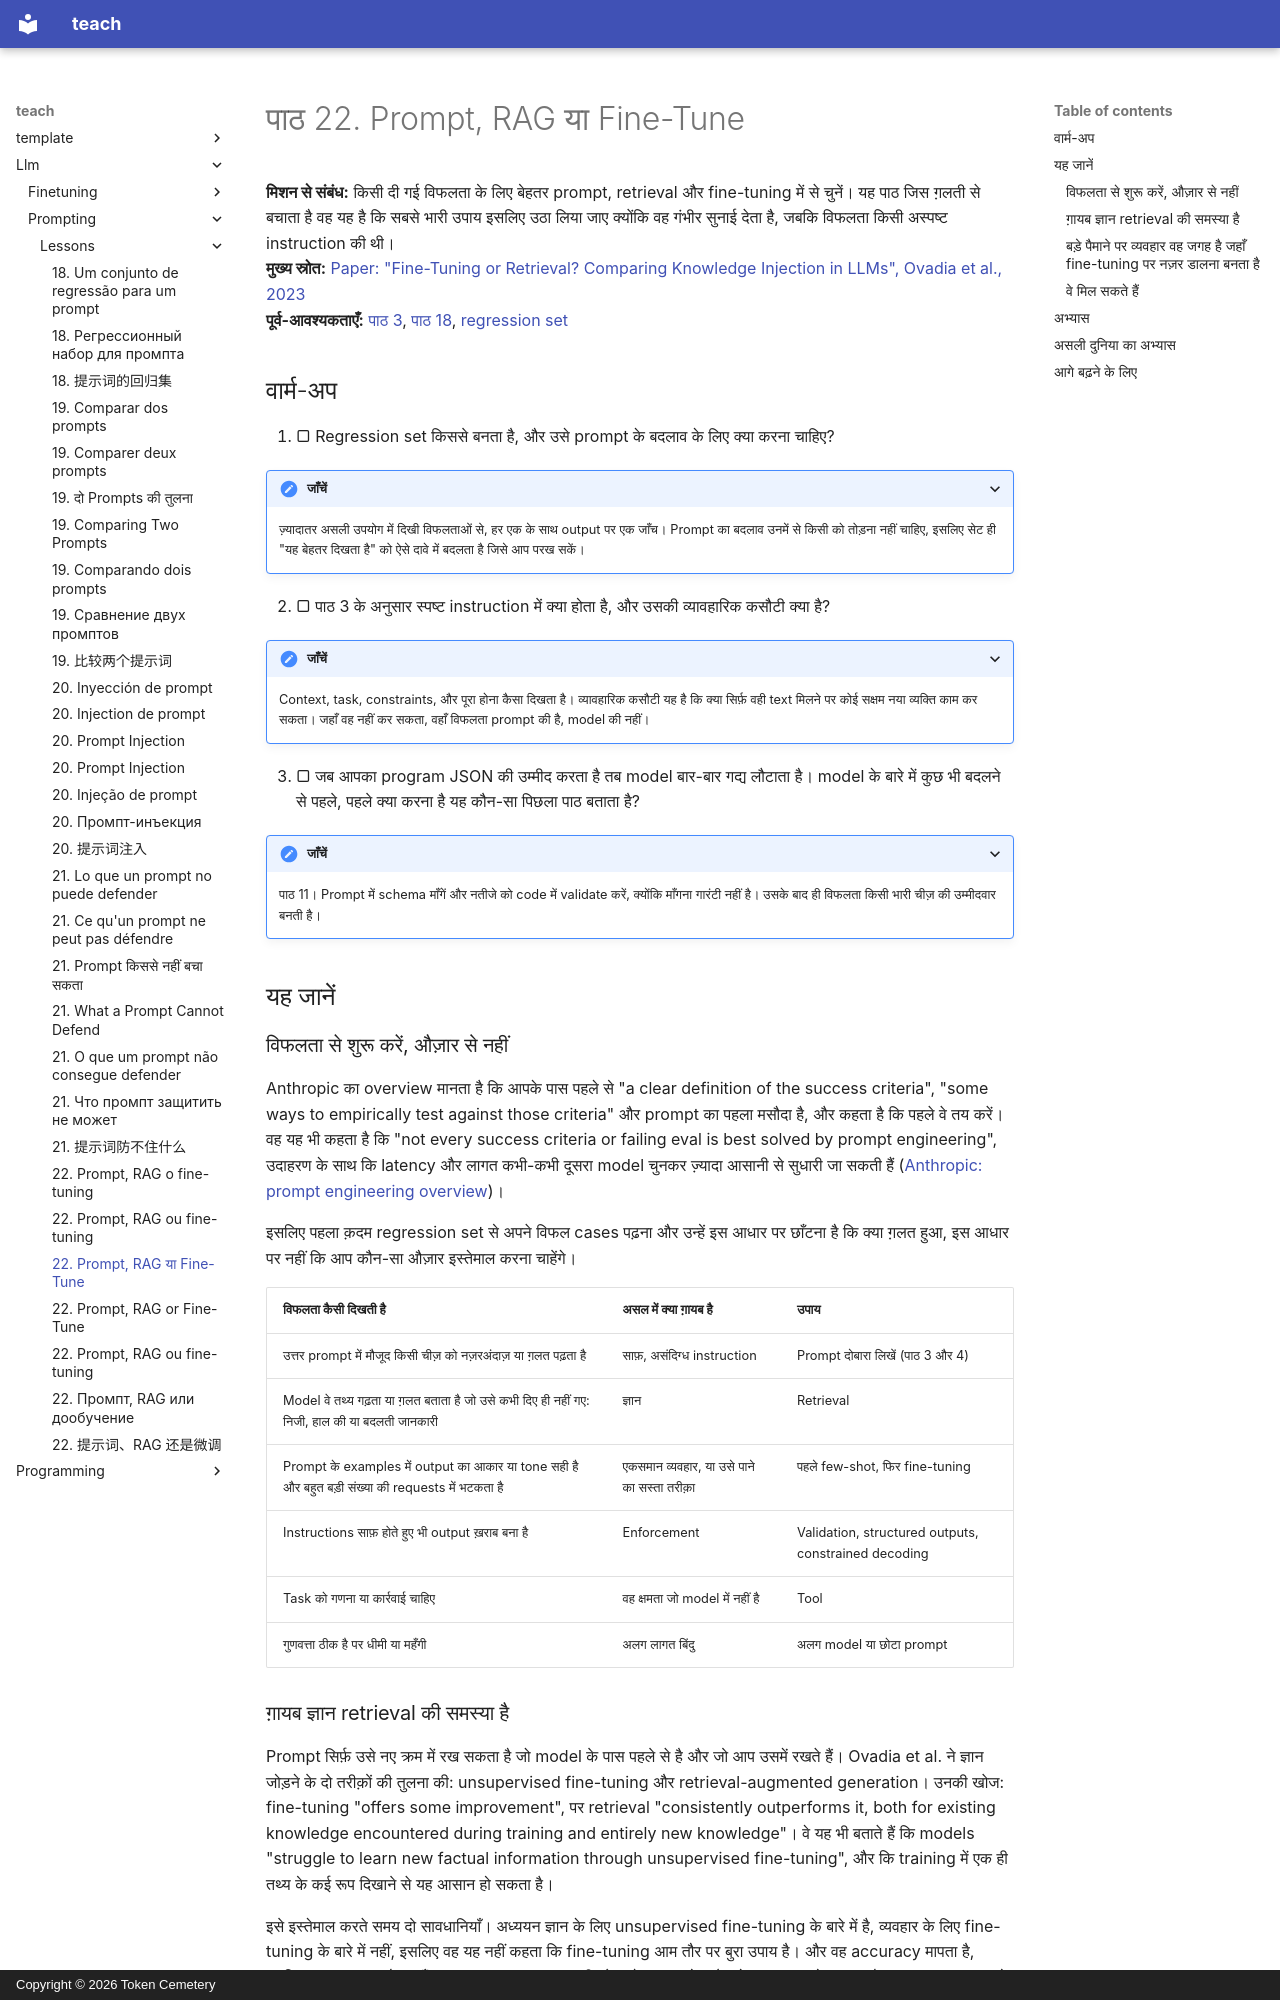

repository: TokenCemetery/teach · page: llm/prompting/lessons/0022-prompt-rag-or-fine-tune.hi/index.html · generator: mkdocs · copyright: Copyright © 2026 Token Cemetery

---
title: 22. Prompt, RAG या Fine-Tune
description: बेहतर prompt, retrieval और fine-tuning में से इस आधार पर चुनें कि विफलता असल में क्या है
type: lesson
---

# पाठ 22. Prompt, RAG या Fine-Tune

**मिशन से संबंध:** किसी दी गई विफलता के लिए बेहतर prompt, retrieval और fine-tuning में से चुनें। यह पाठ जिस ग़लती से बचाता है वह यह है कि सबसे भारी उपाय इसलिए उठा लिया जाए क्योंकि वह गंभीर सुनाई देता है, जबकि विफलता किसी अस्पष्ट instruction की थी।
**मुख्य स्रोत:** [Paper: "Fine-Tuning or Retrieval? Comparing Knowledge Injection in LLMs", Ovadia et al., 2023](https://arxiv.org/abs/2312.05934)
**पूर्व-आवश्यकताएँ:** [पाठ 3](0003-clear-instructions.md), [पाठ 18](0018-a-regression-set-for-a-prompt.md), [regression set](../GLOSSARY.md)

## वार्म-अप

1. ▢ Regression set किससे बनता है, और उसे prompt के बदलाव के लिए क्या करना चाहिए?

<details markdown="1"><summary>जाँचें</summary>

ज़्यादातर असली उपयोग में दिखी विफलताओं से, हर एक के साथ output पर एक जाँच। Prompt का बदलाव उनमें से किसी को तोड़ना नहीं चाहिए, इसलिए सेट ही "यह बेहतर दिखता है" को ऐसे दावे में बदलता है जिसे आप परख सकें।

</details>

2. ▢ पाठ 3 के अनुसार स्पष्ट instruction में क्या होता है, और उसकी व्यावहारिक कसौटी क्या है?

<details markdown="1"><summary>जाँचें</summary>

Context, task, constraints, और पूरा होना कैसा दिखता है। व्यावहारिक कसौटी यह है कि क्या सिर्फ़ वही text मिलने पर कोई सक्षम नया व्यक्ति काम कर सकता। जहाँ वह नहीं कर सकता, वहाँ विफलता prompt की है, model की नहीं।

</details>

3. ▢ जब आपका program JSON की उम्मीद करता है तब model बार-बार गद्य लौटाता है। model के बारे में कुछ भी बदलने से पहले, पहले क्या करना है यह कौन-सा पिछला पाठ बताता है?

<details markdown="1"><summary>जाँचें</summary>

पाठ 11। Prompt में schema माँगें और नतीजे को code में validate करें, क्योंकि माँगना गारंटी नहीं है। उसके बाद ही विफलता किसी भारी चीज़ की उम्मीदवार बनती है।

</details>

## यह जानें

### विफलता से शुरू करें, औज़ार से नहीं

Anthropic का overview मानता है कि आपके पास पहले से "a clear definition of the success criteria", "some ways to empirically test against those criteria" और prompt का पहला मसौदा है, और कहता है कि पहले वे तय करें। वह यह भी कहता है कि "not every success criteria or failing eval is best solved by prompt engineering", उदाहरण के साथ कि latency और लागत कभी-कभी दूसरा model चुनकर ज़्यादा आसानी से सुधारी जा सकती हैं ([Anthropic: prompt engineering overview](https://platform.claude.com/docs/en/build-with-claude/prompt-engineering/overview))।

इसलिए पहला क़दम regression set से अपने विफल cases पढ़ना और उन्हें इस आधार पर छाँटना है कि क्या ग़लत हुआ, इस आधार पर नहीं कि आप कौन-सा औज़ार इस्तेमाल करना चाहेंगे।

| विफलता कैसी दिखती है | असल में क्या ग़ायब है | उपाय |
|---|---|---|
| उत्तर prompt में मौजूद किसी चीज़ को नज़रअंदाज़ या ग़लत पढ़ता है | साफ़, असंदिग्ध instruction | Prompt दोबारा लिखें (पाठ 3 और 4) |
| Model वे तथ्य गढ़ता या ग़लत बताता है जो उसे कभी दिए ही नहीं गए: निजी, हाल की या बदलती जानकारी | ज्ञान | Retrieval |
| Prompt के examples में output का आकार या tone सही है और बहुत बड़ी संख्या की requests में भटकता है | एकसमान व्यवहार, या उसे पाने का सस्ता तरीक़ा | पहले few-shot, फिर fine-tuning |
| Instructions साफ़ होते हुए भी output ख़राब बना है | Enforcement | Validation, structured outputs, constrained decoding |
| Task को गणना या कार्रवाई चाहिए | वह क्षमता जो model में नहीं है | Tool |
| गुणवत्ता ठीक है पर धीमी या महँगी | अलग लागत बिंदु | अलग model या छोटा prompt |

### ग़ायब ज्ञान retrieval की समस्या है

Prompt सिर्फ़ उसे नए क्रम में रख सकता है जो model के पास पहले से है और जो आप उसमें रखते हैं। Ovadia et al. ने ज्ञान जोड़ने के दो तरीक़ों की तुलना की: unsupervised fine-tuning और retrieval-augmented generation। उनकी खोज: fine-tuning "offers some improvement", पर retrieval "consistently outperforms it, both for existing knowledge encountered during training and entirely new knowledge"। वे यह भी बताते हैं कि models "struggle to learn new factual information through unsupervised fine-tuning", और कि training में एक ही तथ्य के कई रूप दिखाने से यह आसान हो सकता है।

इसे इस्तेमाल करते समय दो सावधानियाँ। अध्ययन ज्ञान के लिए unsupervised fine-tuning के बारे में है, व्यवहार के लिए fine-tuning के बारे में नहीं, इसलिए वह यह नहीं कहता कि fine-tuning आम तौर पर बुरा उपाय है। और वह accuracy मापता है, इसलिए लागत पर चुप है, जहाँ बदलता data retrieval की ओर और झुकाव देता है: जो तथ्य हर हफ़्ते बदलता है उसका मतलब हर हफ़्ते दोबारा training होता।

Retrieval के मामले के लिए, [RAG ट्रैक](../../rag/README.md) और उसकी [Retrieval से Generation शीट](../../rag/reference/generation-from-retrieval.md) देखें।
